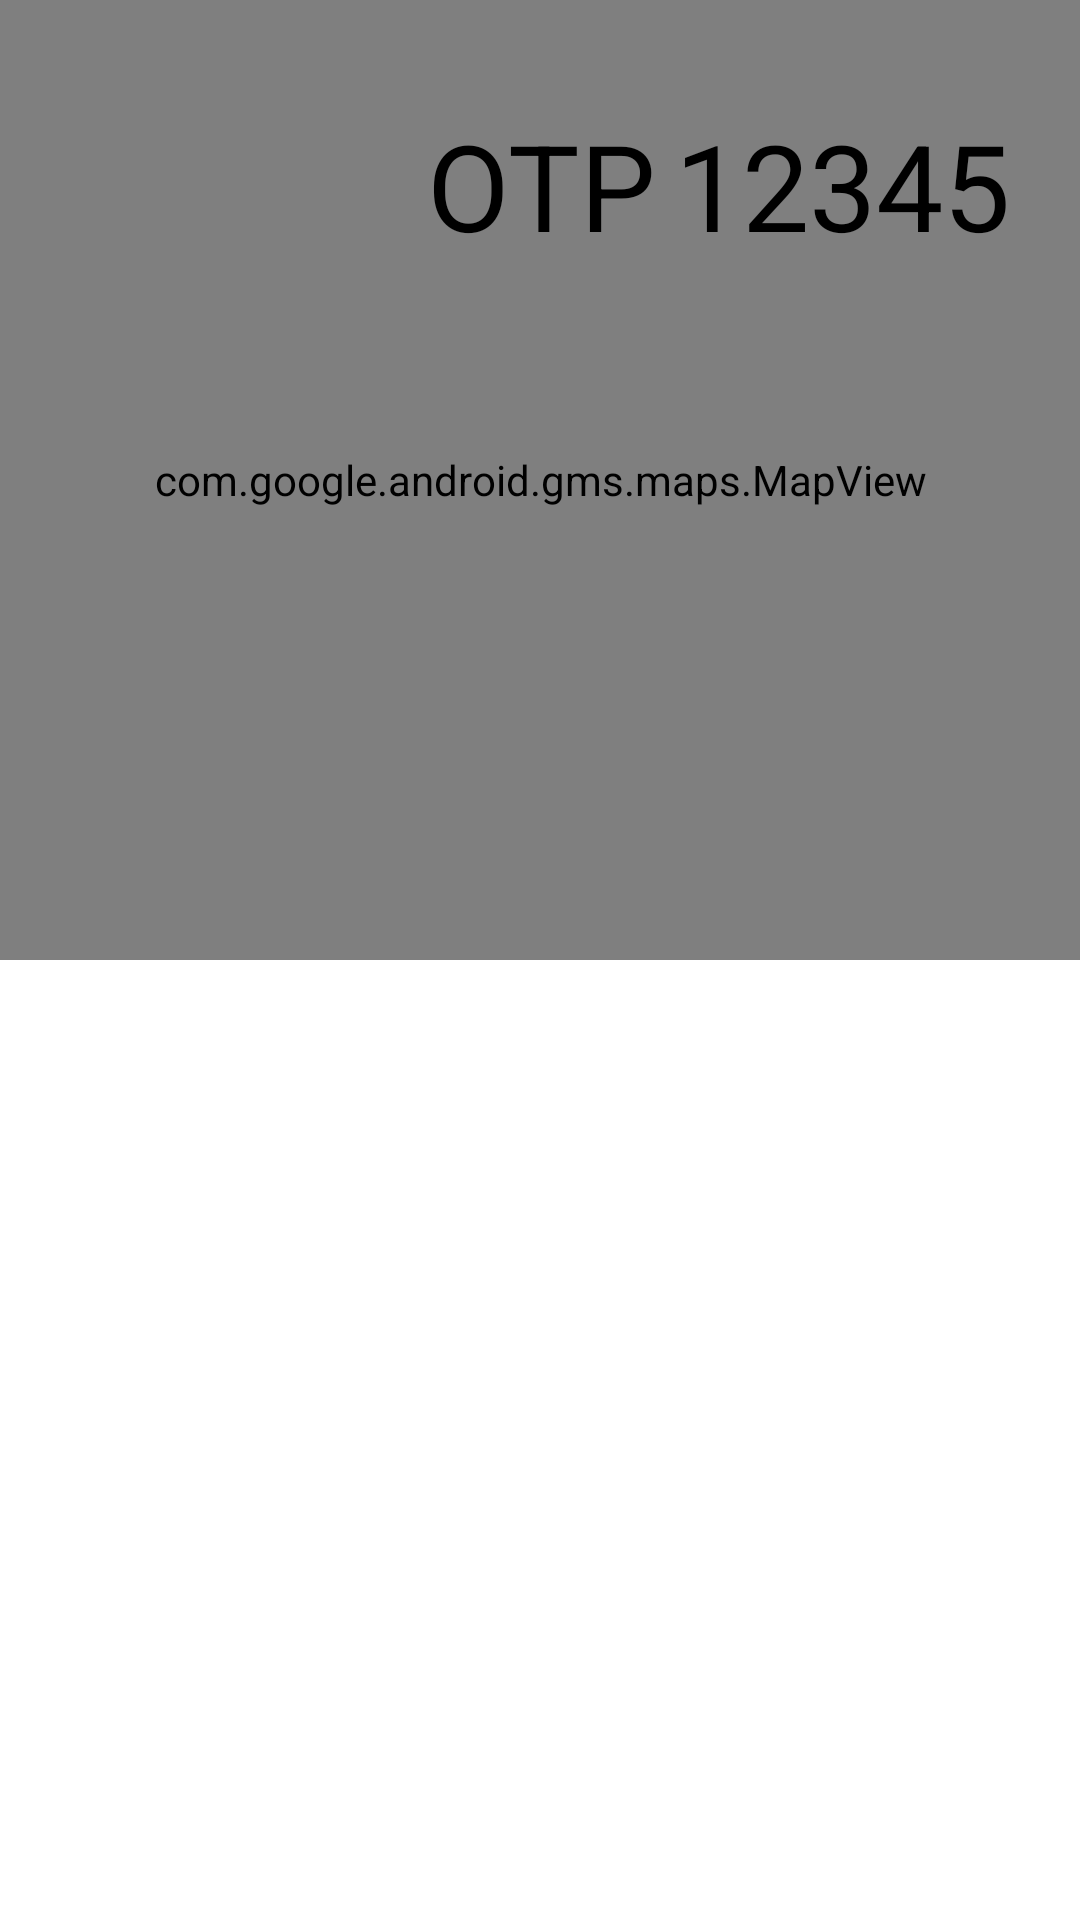

Produce the Android XML layout that renders to this screen, including the resource entries it uses.
<!-- AndroidManifest.xml: application theme AppTheme.NoActionBar -->
<!-- res/layout/fragment_details.xml -->
<?xml version="1.0" encoding="utf-8"?>
<RelativeLayout
    xmlns:android="http://schemas.android.com/apk/res/android"
    android:layout_width="match_parent"
    android:layout_height="match_parent"
    android:id="@+id/detail_id"
    android:background="@color/White">

    <LinearLayout
        android:layout_width="match_parent"
        android:layout_height="match_parent"
        android:orientation="vertical"
        android:weightSum="100"
        android:background="@color/White">

        <RelativeLayout
            android:layout_width="match_parent"
            android:layout_height="0dp"
            android:layout_weight="50"
            android:id="@+id/map_container">

            <com.google.android.gms.maps.MapView
                android:id="@+id/user_list_map"
                android:layout_width="match_parent"
                android:layout_height="match_parent"
                android:layout_alignParentTop="true"
                android:layout_marginTop="0dp" />

            <TextView
                android:id="@+id/textView2"
                android:layout_width="125dp"
                android:layout_height="wrap_content"
                android:layout_alignParentTop="true"
                android:layout_alignParentEnd="true"
                android:layout_marginTop="35dp"
                android:layout_marginEnd="10dp"
                android:text="12345"
                android:textColor="#000000"
                android:textSize="40dp" />

            <TextView
                android:id="@+id/textView3"
                android:layout_width="wrap_content"
                android:layout_height="wrap_content"
                android:layout_alignTop="@+id/user_list_map"
                android:layout_marginTop="35dp"
                android:layout_marginEnd="6dp"
                android:layout_toStartOf="@+id/textView2"
                android:text="OTP"
                android:textColor="#000000"
                android:textSize="40dp" />

        </RelativeLayout>
        <androidx.recyclerview.widget.RecyclerView
            android:layout_width="match_parent"
            android:layout_height="0dp"
            android:layout_weight="50"
            android:id="@+id/user_list_recycler_view">
        </androidx.recyclerview.widget.RecyclerView>

    </LinearLayout>

    <ProgressBar
        android:layout_width="wrap_content"
        android:layout_height="wrap_content"
        android:id="@+id/progressBar"
        android:layout_centerInParent="true"
        android:visibility="gone"/>

</RelativeLayout>
<!-- resources referenced by this layout -->
<resources>
  <color name="White">#FFFF</color>
  <style name="AppTheme.NoActionBar" parent="AppTheme">
          <item name="windowActionBar">false</item>
          <item name="windowNoTitle">true</item>
  
      </style>
  <style name="AppTheme" parent="Theme.AppCompat.Light">
          
          <item name="colorPrimary">@color/colorPrimary</item>
          <item name="colorPrimaryDark">@color/colorPrimaryDark</item>
          <item name="colorAccent">@color/colorAccent</item>
      </style>
  <color name="colorPrimary">#9C27B0</color>
  <color name="colorPrimaryDark">#4A1257</color>
  <color name="colorAccent">#731D70</color>
</resources>
